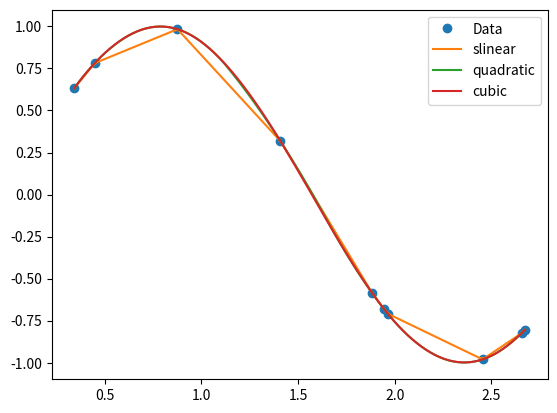

The matplotlib source for this figure:
import numpy as np
import matplotlib.pyplot as plt
from scipy.interpolate import interp1d

# Original "data set" --- 21 random numbers between 0 and 1.
x00 = np.random.random(10)
x0=3*x00
y0 = np.sin(2*x0)

plt.plot(x0, y0, 'o', label='Data')

# Array with points in between those of the data set for interpolation.
x=np.linspace(min(x0), max(x0), 101)

# Available options for interp1d
options = ('slinear', 'quadratic', 'cubic')

for o in options:
    f = interp1d(x0, y0, kind=o)    # interpolation function
    plt.plot(x, f(x), label=o)      # plot of interpolated data

plt.legend()
plt.show()